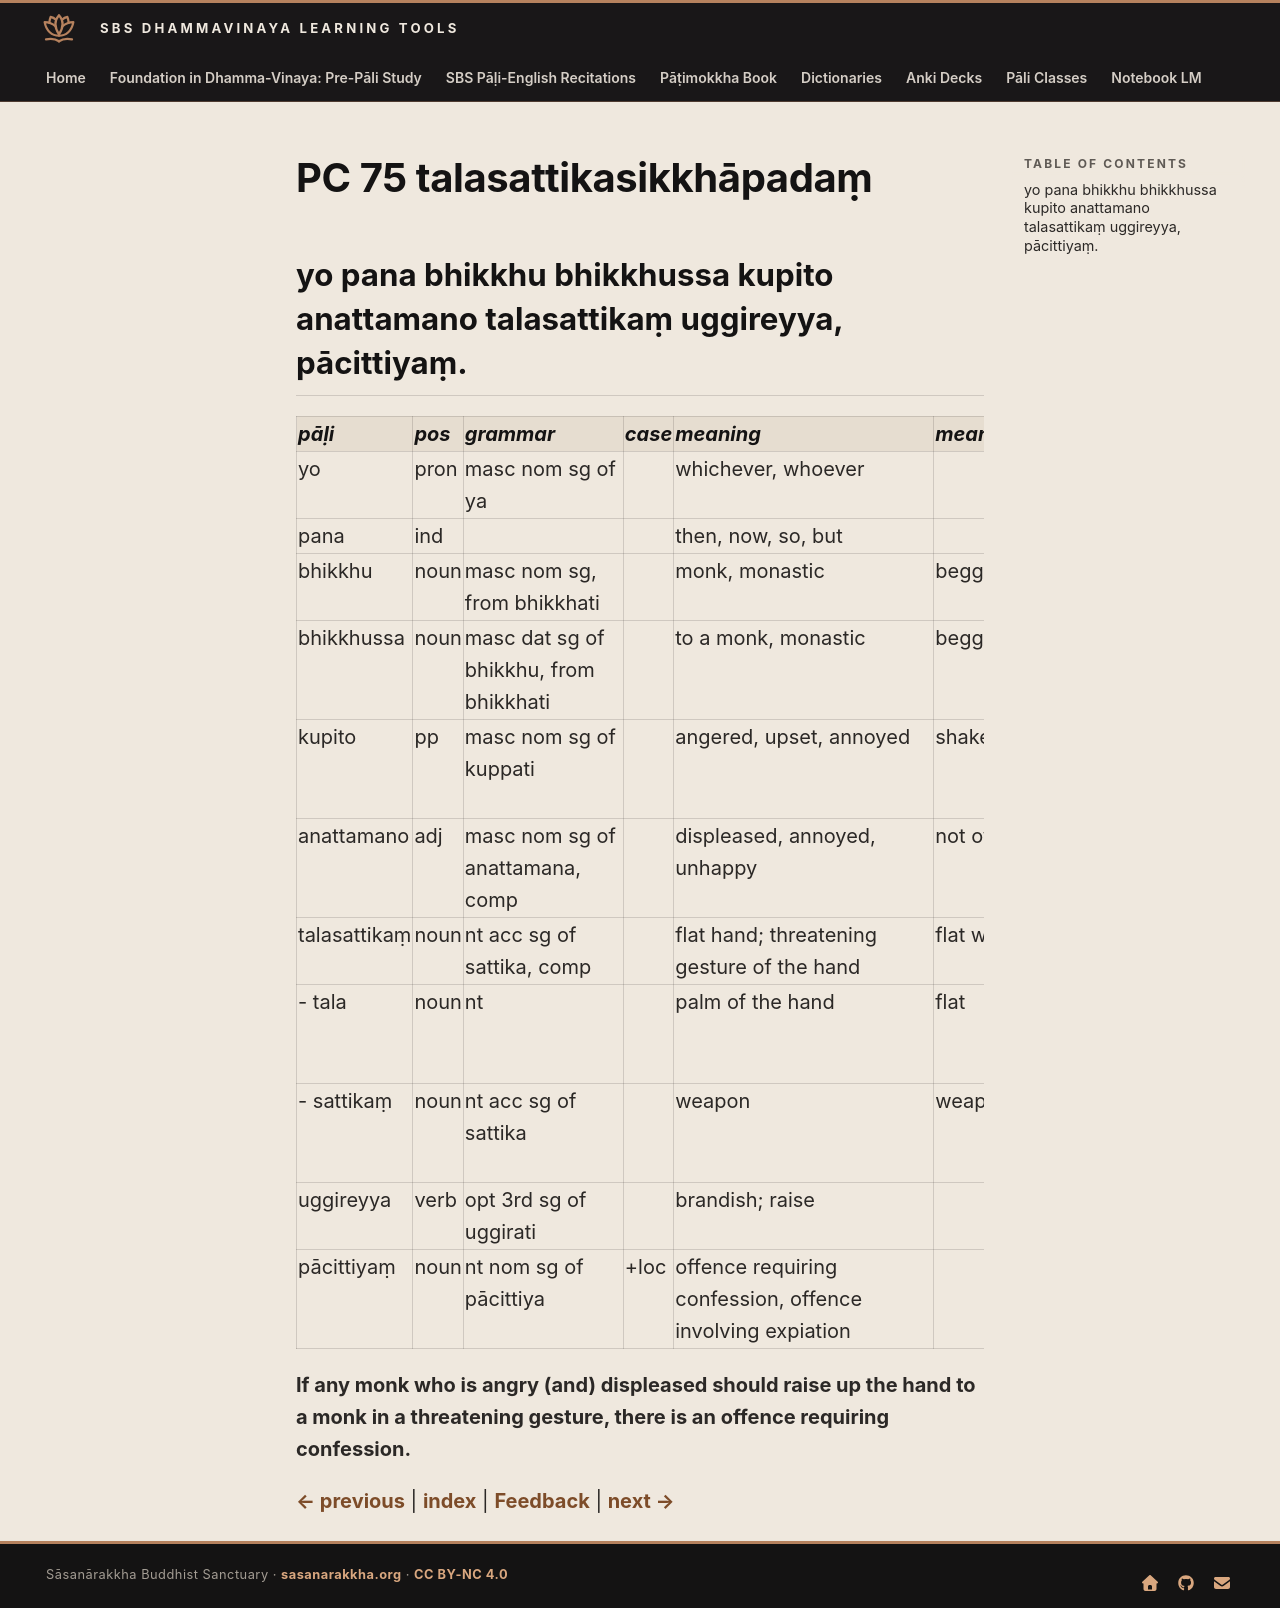

repository: sasanarakkha/study-tools · page: 6-pali-class/bhikkhu-patimokkha/134-pc-75/index.html · generator: mkdocs

# PC 75 talasattikasikkhāpadaṃ

## yo pana bhikkhu bhikkhussa kupito anattamano talasattikaṃ uggireyya, pācittiyaṃ.

| pāḷi | pos | grammar | case | meaning | meaning_lit | root | base | construction | compound_type | compound_construction |
| :--- | :--- | :--- | :--- | :--- | :--- | :--- | :--- | :--- | :--- | :--- |
| yo | pron | masc nom sg of ya | | whichever, whoever | | | | | | |
| pana | ind | | | then, now, so, but | | | | | | |
| bhikkhu | noun | masc nom sg, from bhikkhati | | monk, monastic | beggar, mendicant | √bhikkh (beg) | | √bhikkh + u | | |
| bhikkhussa | noun | masc dat sg of bhikkhu, from bhikkhati | | to a monk, monastic | beggar, mendicant | √bhikkh (beg) | | √bhikkh + u | | |
| kupito | pp | masc nom sg of kuppati | | angered, upset, annoyed | shaken | √kup (shake, be angry) | | √kup + ita | | |
| anattamano | adj | masc nom sg of anattamana, comp | | displeased, annoyed, unhappy | not own mind | | | na + atta + mana | kammadhāraya | na + attamana |
| talasattikaṃ | noun | nt acc sg of sattika, comp | | flat hand; threatening gesture of the hand | flat weapon | | | tala + sattika | kammadhāraya | tala + sattika |
| - tala | noun | nt | | palm of the hand | flat | √tal (support, rest on) | | √tal + a | | |
| - sattikaṃ | noun | nt acc sg of sattika | | weapon | weapon-like | √sak (be able, powerful) | | √sak + ti + ka | | |
| uggireyya | verb | opt 3rd sg of uggirati | | brandish; raise | | √gir (raise) | √gir + a > gira | ud + gira + ti | | |
| pācittiyaṃ | noun | nt nom sg of pācittiya | +loc | offence requiring confession, offence involving expiation | | | | | | |

**If any monk who is angry (and) displeased should raise up the hand to a monk in a threatening gesture, there is an offence requiring confession.**


[← previous](133-pc-74.md) | [index](index.md) | [Feedback](https://docs.google.com/forms/d/e/1FAIpQLSdG6zKDtlwibtrX-cbKVn4WmIs8miH4VnuJvb7f94plCDKJyA/viewform?usp=pp_url&entry.1433863141=talasattikasikkh%C4%81pada%E1%B9%83) | [next →](135-pc-76.md)
